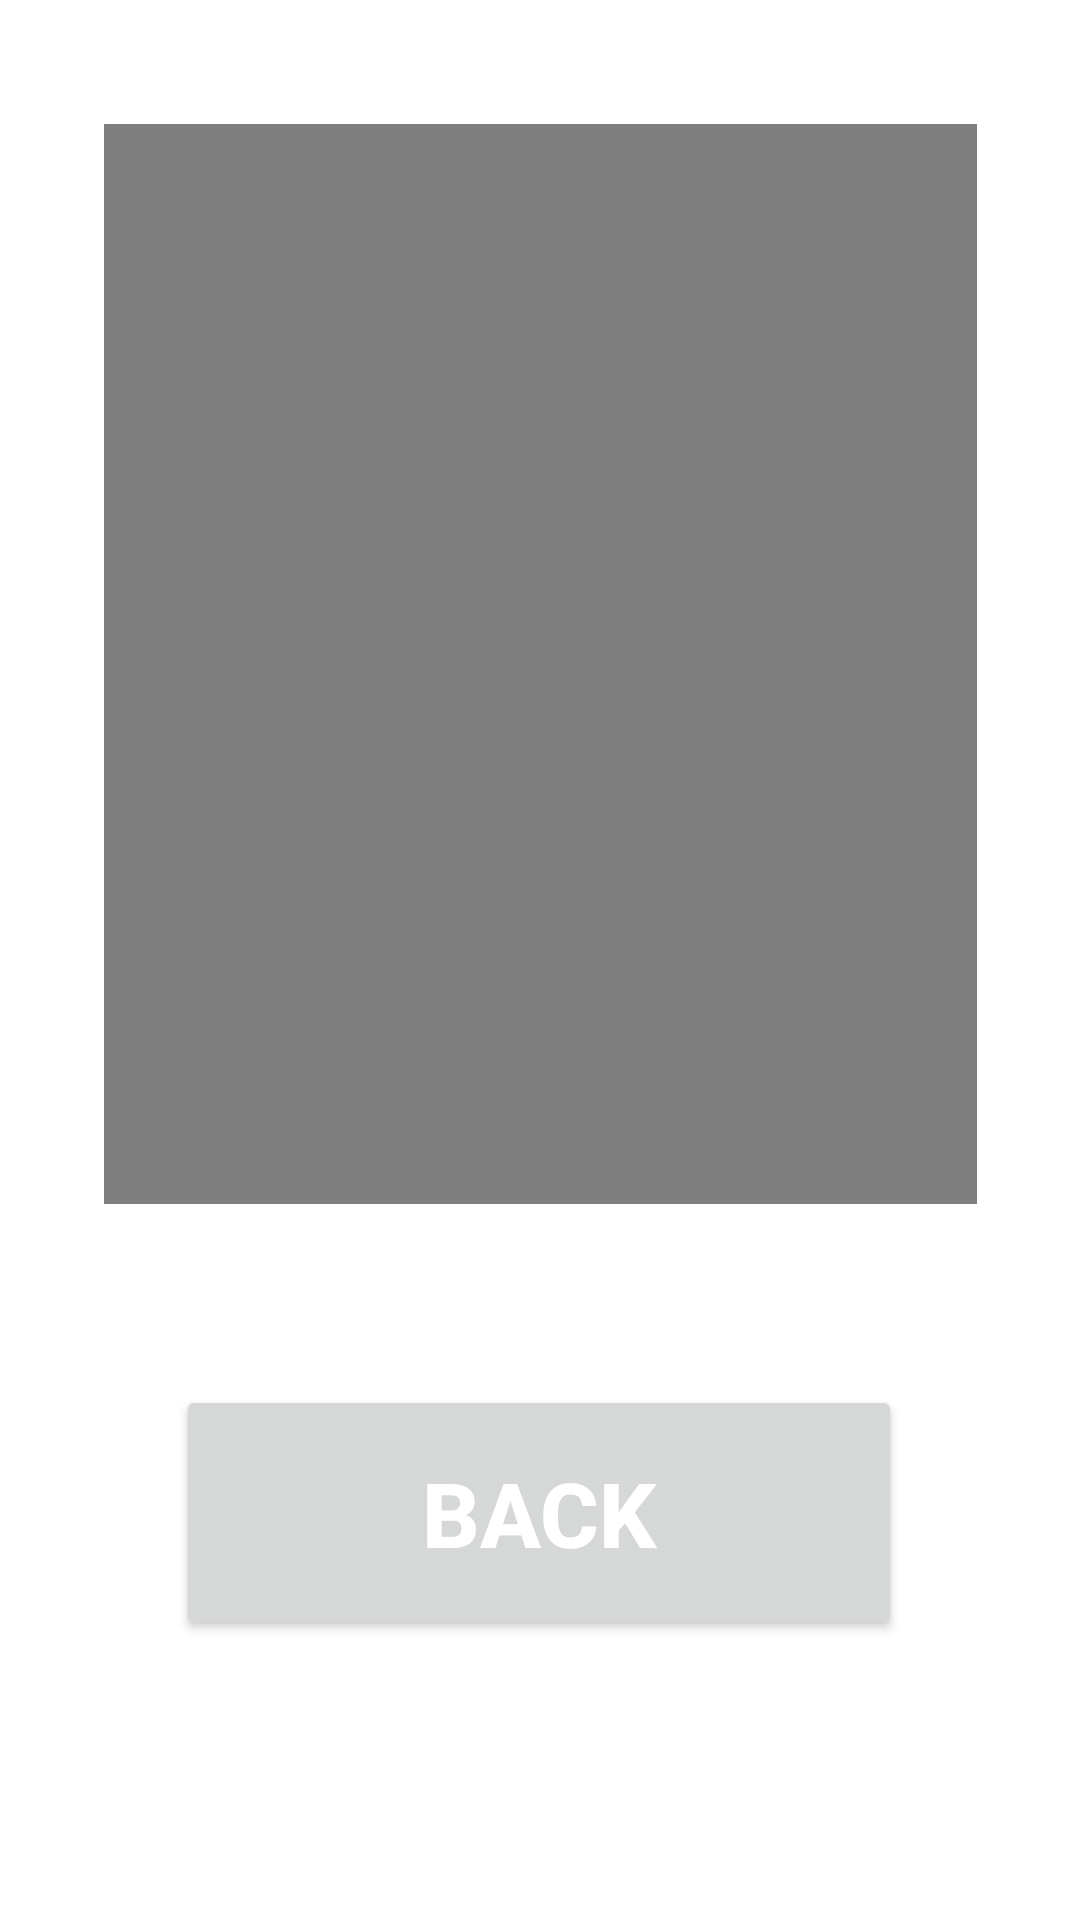

Reconstruct the res/layout file that produces this screen, plus the resources it refers to.
<!-- AndroidManifest.xml: application theme Theme.Netcamp_App_Project -->
<!-- res/layout/activity_video1.xml -->
<?xml version="1.0" encoding="utf-8"?>
<androidx.constraintlayout.widget.ConstraintLayout xmlns:android="http://schemas.android.com/apk/res/android"
    xmlns:app="http://schemas.android.com/apk/res-auto"
    xmlns:tools="http://schemas.android.com/tools"
    android:layout_width="match_parent"
    android:layout_height="match_parent"
    tools:context=".Video">

    <VideoView
        android:id="@+id/videoview"
        android:layout_width="291dp"
        android:layout_height="360dp"
        app:layout_constraintBottom_toBottomOf="parent"
        app:layout_constraintEnd_toEndOf="parent"
        app:layout_constraintStart_toStartOf="parent"
        app:layout_constraintTop_toTopOf="parent"
        app:layout_constraintVertical_bias="0.148" />

    <Button
        android:id="@+id/VideoBack"
        android:layout_width="242dp"
        android:layout_height="85dp"
        android:text="BACK"
        android:textColor="@color/white"
        android:textSize="30dp"
        android:textStyle="bold"
        app:layout_constraintBottom_toBottomOf="parent"
        app:layout_constraintEnd_toEndOf="parent"
        app:layout_constraintHorizontal_bias="0.497"
        app:layout_constraintStart_toStartOf="parent"
        app:layout_constraintTop_toTopOf="parent"
        app:layout_constraintVertical_bias="0.832" />
</androidx.constraintlayout.widget.ConstraintLayout>
<!-- resources referenced by this layout -->
<resources>
  <style name="Theme.Netcamp_App_Project" parent="Theme.MaterialComponents.DayNight.DarkActionBar">
          
          <item name="colorPrimary">@color/black</item>
          <item name="colorPrimaryVariant">@color/black</item>
          <item name="colorOnPrimary">@color/white</item>
          
          <item name="colorSecondary">@color/teal_200</item>
          <item name="colorSecondaryVariant">@color/teal_700</item>
          <item name="colorOnSecondary">@color/black</item>
          
          <item name="android:statusBarColor" tools:targetApi="l">?attr/colorPrimaryVariant</item>
          
      </style>
  <!-- not gathered from this repository: default colours our renderer supplied (Android Studio template values) -->
  <color name="teal_200">#FF03DAC5</color>
  <color name="teal_700">#FF018786</color>
  <color name="black">#FF000000</color>
  <color name="white">#FFFFFFFF</color>
</resources>
